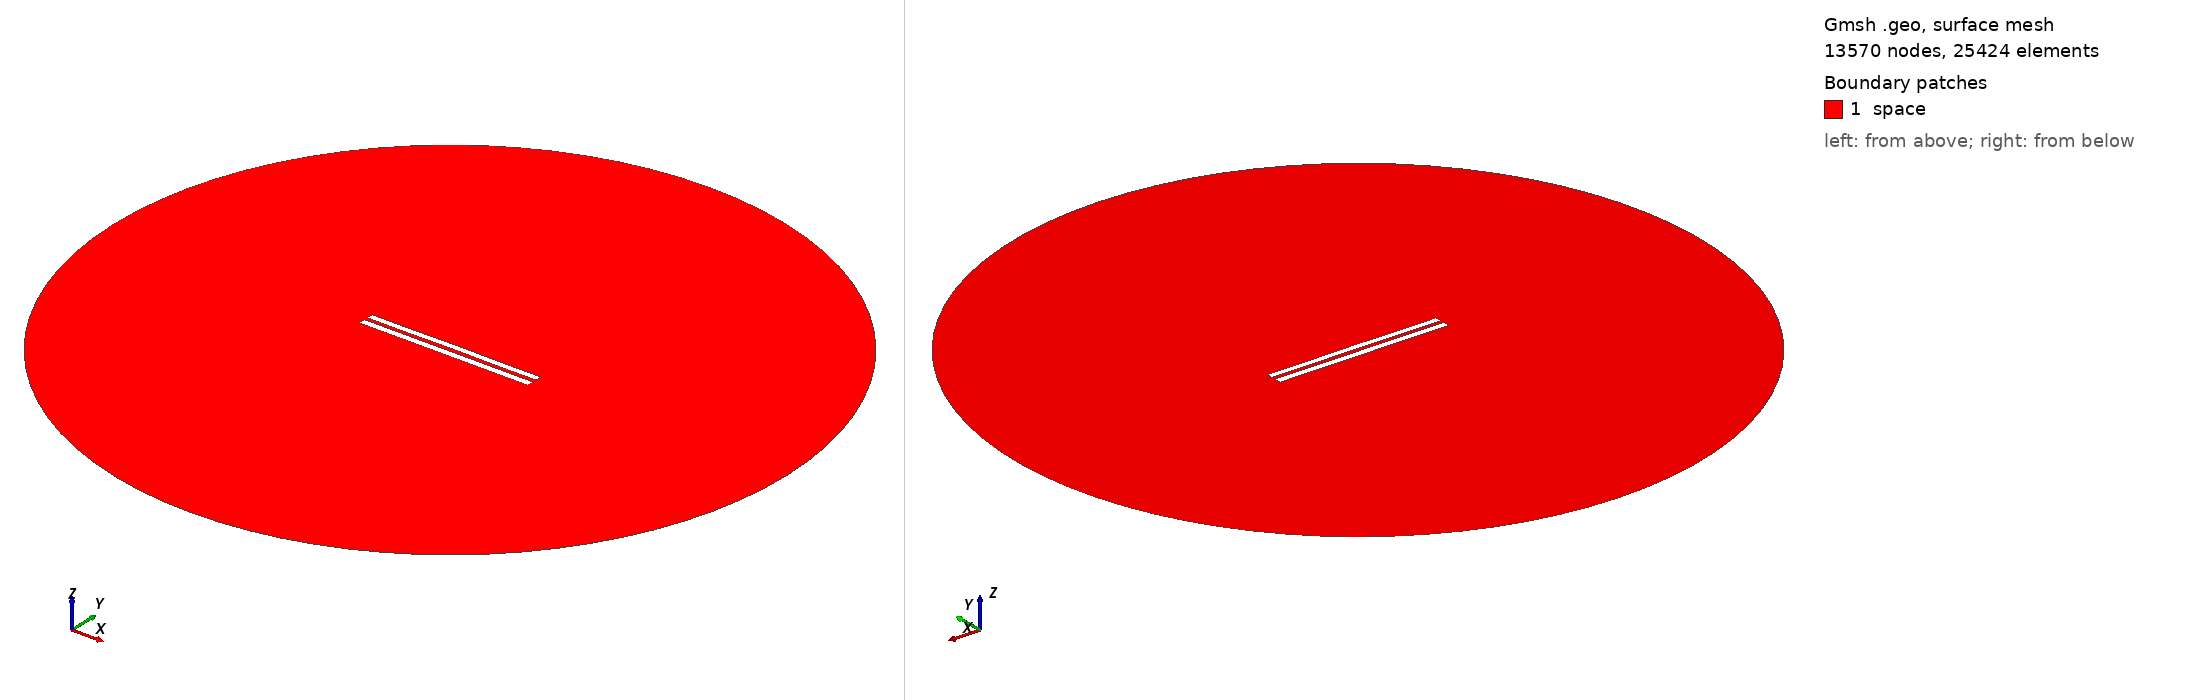

Gmsh geometry script, surface-meshed: 13570 nodes, 25424 surface elements. Boundary patches (legend numbers): 1 space. Left view from above one corner, right view from below the opposite corner. Legend entries are the model's physical surfaces. The drawing asked Gmsh for element sizes between 1% and 20% of the model's largest extent; the script's own settings can give other sizes.

=== 5462.geo (drawn) ===
//---------------------------------------
// Geometry kernel
//---------------------------------------

SetFactory("OpenCASCADE");



//---------------------------------------
// Parameters of the geometry
//---------------------------------------

// Overetch of the upper plate
overetch = 0.125;

// Distance between the plates
distance = 2.25;

// Discretization over the x axis (for the deformation)
nx = 50; 

// Length of the plate
L = 100 - overetch; 

// Number of modes
n = 4; 

// 1st mode coefficient
coeff(1) = 0.07499999999999998;
beta(1) = 0.596864 * 3.1415926535 / L;

// 2nd mode coefficient
coeff(2) = 0.07499999999999998;
beta(2) = 1.49418 * 3.1415926535 / L;

// 3rd mode coefficient
coeff(3) = 0.0;
beta(3) = 2.50025 * 3.1415926535 / L;

// 4th mode coefficient
coeff(4) = -0.075;
beta(4) = 3.49999 * 3.1415926535 / L;



//---------------------------------------
// Upper plate (deformed rectangle)
//---------------------------------------

// Coordiantes of the upper plate
xmin = -50;
xmax = 50 - overetch;

// Height of the upper plate
yheight = 4 - 2 * overetch;

// Indexes of the points
UpperID[] = {};
LowerID[] = {};
LeftID[] = {};
RightID[] = {};

// Point index
p = 1;

// Horizontal edges
For i In {1:nx}
    x = xmin + (i-1)*(xmax - xmin)/(nx-1);

    y_bottom = distance / 2 + overetch;
    For j In {1:n}
        C = (Cosh(beta(j)*L) + Cos(beta(j)*L)) / (Sinh(beta(j)*L) + Sin(beta(j)*L));
        y_bottom  = y_bottom + coeff(j) * (Cosh(beta(j)*(x+50)) - Cos(beta(j)*(x+50)) - C * (Sinh(beta(j)*(x+50)) - Sin(beta(j)*(x+50))));
    EndFor

    y_top = y_bottom + yheight;

    Point(p) = {x, y_top, 0, 1.0};
    UpperID[i] = p;
    p = p + 1;

    Point(p) = {x, y_bottom, 0, 1.0};
    LowerID[i] = p;
    p = p + 1;
EndFor

// Create point lists
UpperPts[] = {}; LowerPts[] = {};
For i In {1:nx}
  UpperPts[] += {UpperID[i]};
  LowerPts[] += {LowerID[i]};
EndFor

// Build splines
Spline(1) = {UpperPts[]};
Spline(2) = {LowerPts[]};
Line(3) = {LowerPts[nx-1], UpperPts[nx-1]};
Line(4) = {LowerPts[0], UpperPts[0]};

// Build the plane surface
Curve Loop(1) = {2, 3, -1, -4};
Plane Surface(1) = {1};



//---------------------------------------
// Lower plate (rectangle)
//---------------------------------------

// Vertices
Point(1001) = {-50, -1, 0, 1.0};
Point(1002) = { 50, -1, 0, 1.0};
Point(1003) = { 50,  -5, 0, 1.0};
Point(1004) = {-50,  -5, 0, 1.0};

// Edges
Line(5) = {1001, 1002};
Line(6) = {1002, 1003};
Line(7) = {1003, 1004};
Line(8) = {1004, 1001};

// Plane surface
Line Loop(2) = {5, 6, 7, 8};
Plane Surface(2) = {2}; 



//---------------------------------------
// Outer (fictious) boundary
//---------------------------------------

// Points
Point(1005) = {0, 0, 0};       // Center
Point(1006) = {200, 0, 0};     // Start point
Point(1007) = {0, 200, 0};     // 90 degrees
Point(1008) = {-200, 0, 0};    // 180 degrees
Point(1009) = {0, -200, 0};    // 270 degrees

// Circle arcs (each needs start, center, end)
Circle(9) = {1006, 1005, 1007};
Circle(10) = {1007, 1005, 1008};
Circle(11) = {1008, 1005, 1009};
Circle(12) = {1009, 1005, 1006};

// Plane surface for the entire domain
Curve Loop(3) = {9, 10, 11, 12};
Surface(3) = {3};

// Subtract the plates from the whole domain to obtain the actual domain where we want to solve the equations
BooleanDifference{ Surface{3}; Delete; }{ Surface{1}; Surface{2}; Delete; }




//---------------------------------------
// Transfinite Lines/Curves
//---------------------------------------

// Set the number of points on the boundaries
r = 7;

// Plates
Transfinite Curve {1, 2} = 50*r Using Progression 1;
Transfinite Curve {3, 4} = 2*r Using Progression 1;
Transfinite Line {5, 7} = 50*r Using Progression 1;
Transfinite Line {6, 8} = 2*r Using Progression 1;

// Outer boundary
Transfinite Line {9, 10, 11, 12} = 20 Using Progression 1;



//---------------------------------------
// Physical groups
//---------------------------------------                

// Physical curves (boundaries)
Physical Line("force_segment", 10) = {2};
Physical Line("upper_plate", 11) = {1, 3, 4};
Physical Line("lower_plate", 12) = {5, 6, 7, 8};
Physical Line("boundary", 20) = {9, 10, 11, 12};

// Physical Surfaces
Physical Surface("space", 30) = {3};



//---------------------------------------
// 6. Generate the Mesh
//---------------------------------------

// 2D mesh generation
Mesh 2;
